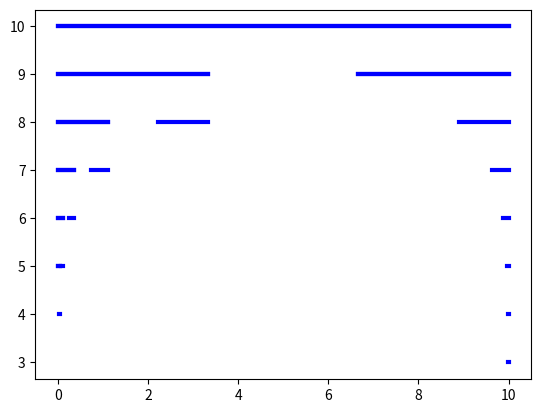

Python code for this plot:
# [redacted]
# 03/11/19
# 05/11/19
# Python 3.7.3
# Fractal de Cantor

import matplotlib.pyplot as plt
def frac(x):
    "Grafica el fractal de Cantor hasta el paso x"
    b = 10
    plt.plot([0,b],[b,b], linewidth = 3.0, color = "b") #linewidth modifica el grosor de la línea que grafica
    plt.draw()
    for t in range(x):
        plt.plot([0,(1/3)*b],[10 - (t + 1),10 - (t + 1)], linewidth = 3.0, color = "b")
        plt.plot([10 - ((1/3)*b),10],[10 - (t + 1),10 - (t + 1)], linewidth = 3.0, color = "b")
        plt.draw()
        b = (1/3)*b
    b = 10
    c = b/3
    d = (2*b)/3 
    plt.plot([0,b],[b,b],linewidth = 3.0, color = "b")
    for i in range (x):
        plt.plot([0,c],[10-(i+1),10-(i+1)], linewidth = 3.0, color = "b")
        plt.plot([d,b],[10-(i+1),10-(i+1)], linewidth = 3.0, color = "b")
        plt.draw()
        b = b/3
        c = b/3
        d = (2*b)/3
        plt.draw()
    plt.show()
frac(7)

# Fue lo mejor que pude hacer profe :c
